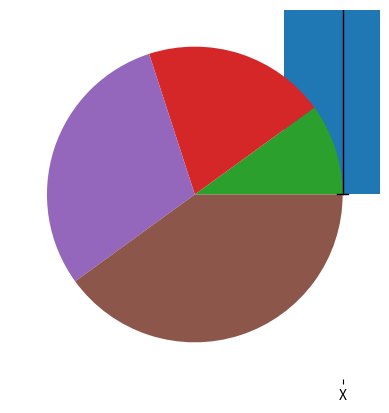

Python code for this plot:
from matplotlib.pyplot import bar
x = [1,2,3,4]
y = [2,4,8,16]
bar(x,y);


from matplotlib.pyplot import scatter
x = [1,2,3,4]
y = [2,4,8,16]
scatter(x,y);


from matplotlib.pyplot import plot
x = [1,2,3,4]
y = [2,4,8,16]
plot(x,y);


from matplotlib.pyplot import pie
x = [1,2,3,4]
y = [2,4,8,16]
pie(x);


from matplotlib.pyplot import boxplot
x = [2,1,2,3,4,4,4,4,4,4,1,2,4,5,6,4,2,0]
y = [1,1,1,3,4,1,4,1,2,4,1,2,4,5,6,4,2,0]
boxplot([x,y],labels=["X","Y"]);
